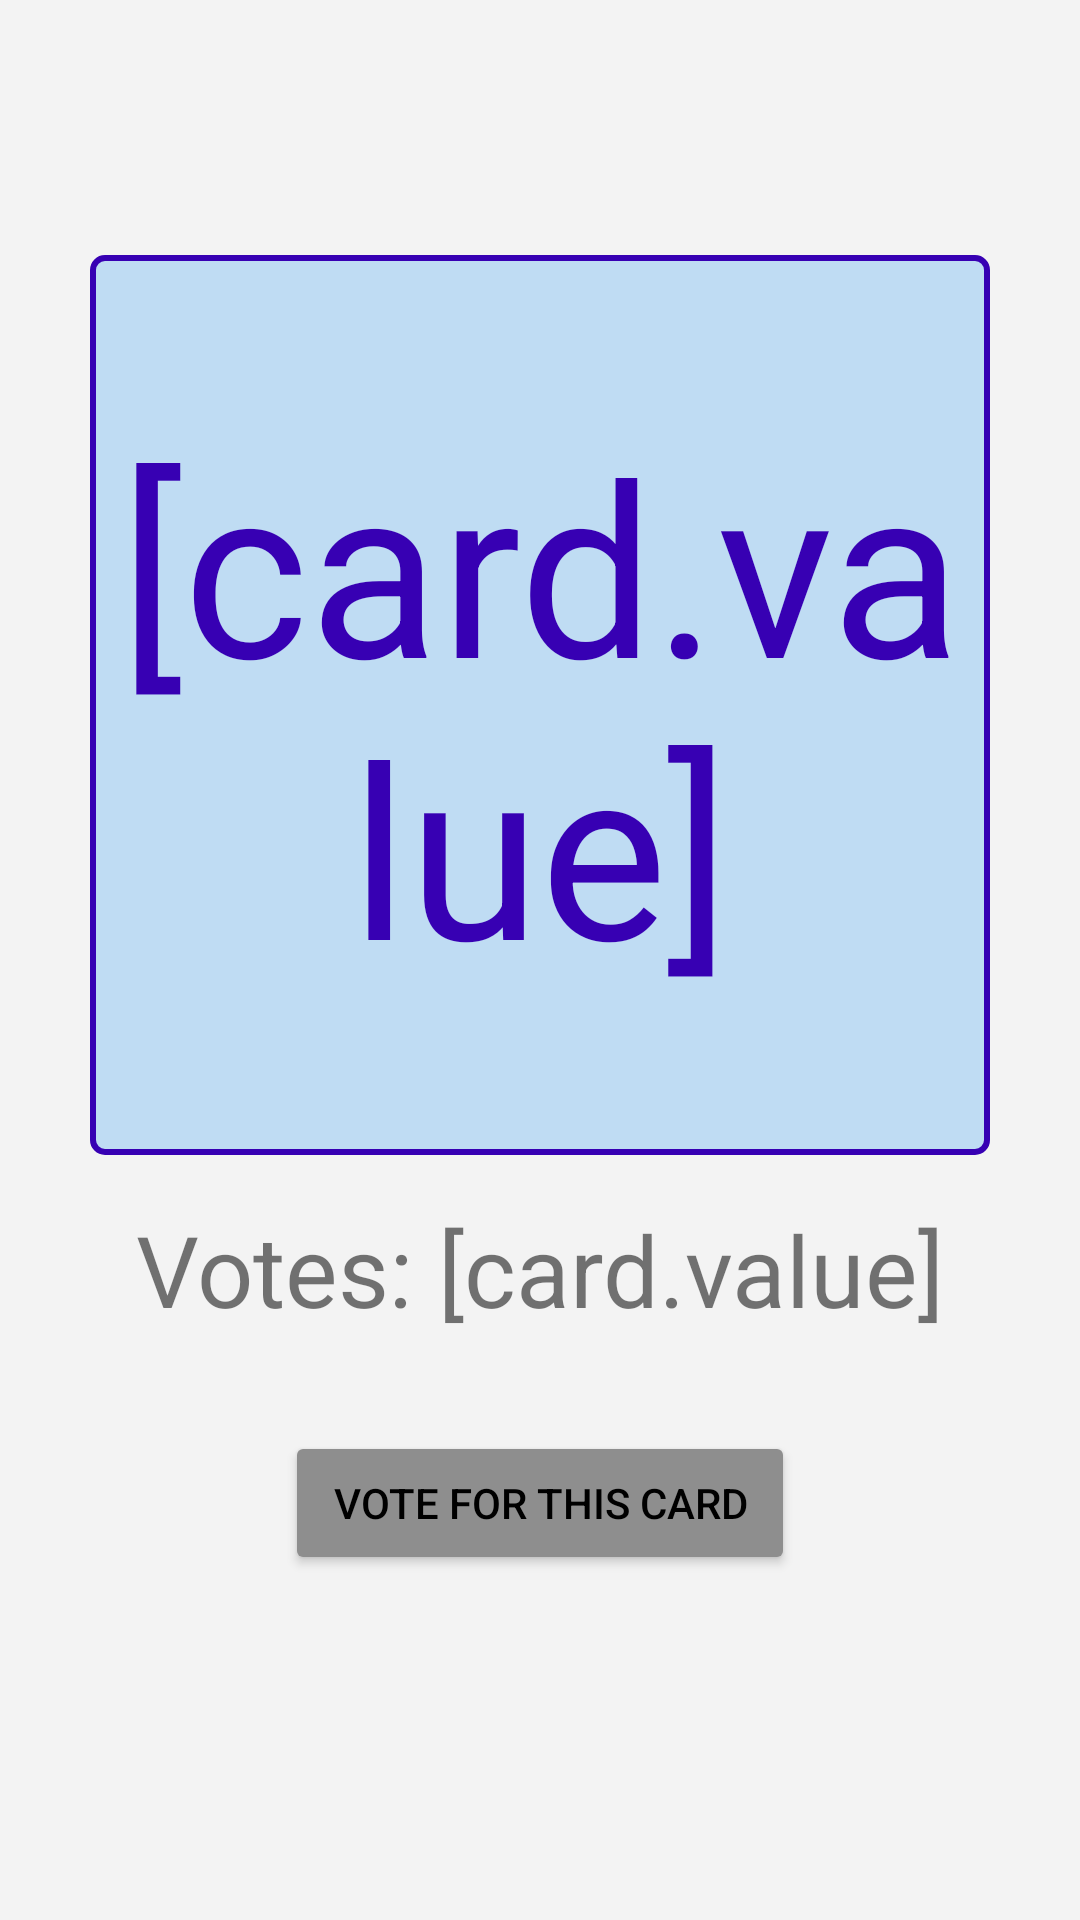

Produce the Android XML layout that renders to this screen, including the resource entries it uses.
<!-- AndroidManifest.xml: application theme Theme.CourseProject -->
<!-- res/layout/fragment_single_card.xml -->
<?xml version="1.0" encoding="utf-8"?>
<androidx.constraintlayout.widget.ConstraintLayout
    xmlns:android="http://schemas.android.com/apk/res/android"
    xmlns:app="http://schemas.android.com/apk/res-auto"
    xmlns:tools="http://schemas.android.com/tools"
    android:background="@color/almostWhite"
    android:layout_width="match_parent"
    android:layout_height="match_parent"
    tools:context=".fragments.SingleCardFragment">

    <TextView
        android:id="@+id/singleCard_label"
        android:layout_width="300dp"
        android:layout_height="300dp"
        android:background="@drawable/login_border"
        android:gravity="center"
        android:text="@string/single_card_placeholder"
        android:textColor="@color/purple_700"
        android:textSize="80sp"
        app:layout_constraintBottom_toBottomOf="parent"
        app:layout_constraintEnd_toEndOf="parent"
        app:layout_constraintStart_toStartOf="parent"
        app:layout_constraintTop_toTopOf="parent"
        app:layout_constraintVertical_bias="0.25" />

    <TextView
        android:id="@+id/singleCard_value"
        android:layout_width="0dp"
        android:layout_height="wrap_content"
        android:layout_marginTop="16dp"
        android:text="Votes: [card.value]"
        android:textAlignment="center"
        android:textSize="33sp"
        app:layout_constraintBottom_toBottomOf="parent"
        app:layout_constraintEnd_toEndOf="parent"
        app:layout_constraintStart_toStartOf="parent"
        app:layout_constraintTop_toBottomOf="@+id/singleCard_label"
        app:layout_constraintVertical_bias="0.0" />

    <com.google.android.material.button.MaterialButton
        android:id="@+id/singleCard_voteButton"
        style="@style/Widget.AppCompat.Button.Small"
        android:layout_width="wrap_content"
        android:layout_height="wrap_content"
        android:layout_marginTop="32dp"
        android:text="Vote for this card"
        app:layout_constraintEnd_toEndOf="parent"
        app:layout_constraintStart_toStartOf="parent"
        app:layout_constraintTop_toBottomOf="@+id/singleCard_value" />

</androidx.constraintlayout.widget.ConstraintLayout>
<!-- resources referenced by this layout -->
<resources>
  <color name="almostWhite">#F3F3F3</color>
  <color name="purple_700">#FF3700B3</color>
  <!-- drawable login_border (drawable-v24) -->
  <shape xmlns:android="http://schemas.android.com/apk/res/android"
      android:layout_width="match_parent"
      android:layout_height="match_parent">
      <stroke android:width="2dp" android:color="@color/purple_700" />
      <solid android:color="@color/transparentBlue" />
      <padding android:left="7dp" android:top="7dp"
          android:right="7dp" android:bottom="7dp" />
      <corners android:radius="4dp" />
  </shape>
  <string name="single_card_placeholder">[card.value]</string>
  <style name="Theme.CourseProject" parent="Theme.MaterialComponents.DayNight.NoActionBar">
          
          <item name="colorPrimary">@color/lightGray</item>
          <item name="colorPrimaryVariant">@color/purple_700</item>
          <item name="colorOnPrimary">@color/black</item>
          
          <item name="colorSecondary">@color/teal_200</item>
          <item name="colorSecondaryVariant">@color/teal_700</item>
          <item name="colorOnSecondary">@color/black</item>
          
          <item name="android:statusBarColor" tools:targetApi="l">?attr/colorPrimaryVariant</item>
          
      </style>
  <color name="transparentBlue">#3F2196F3</color>
  <color name="lightGray">#8E8E8E</color>
  <color name="black">#FF000000</color>
  <color name="teal_200">#FF03DAC5</color>
  <color name="teal_700">#FF018786</color>
</resources>
